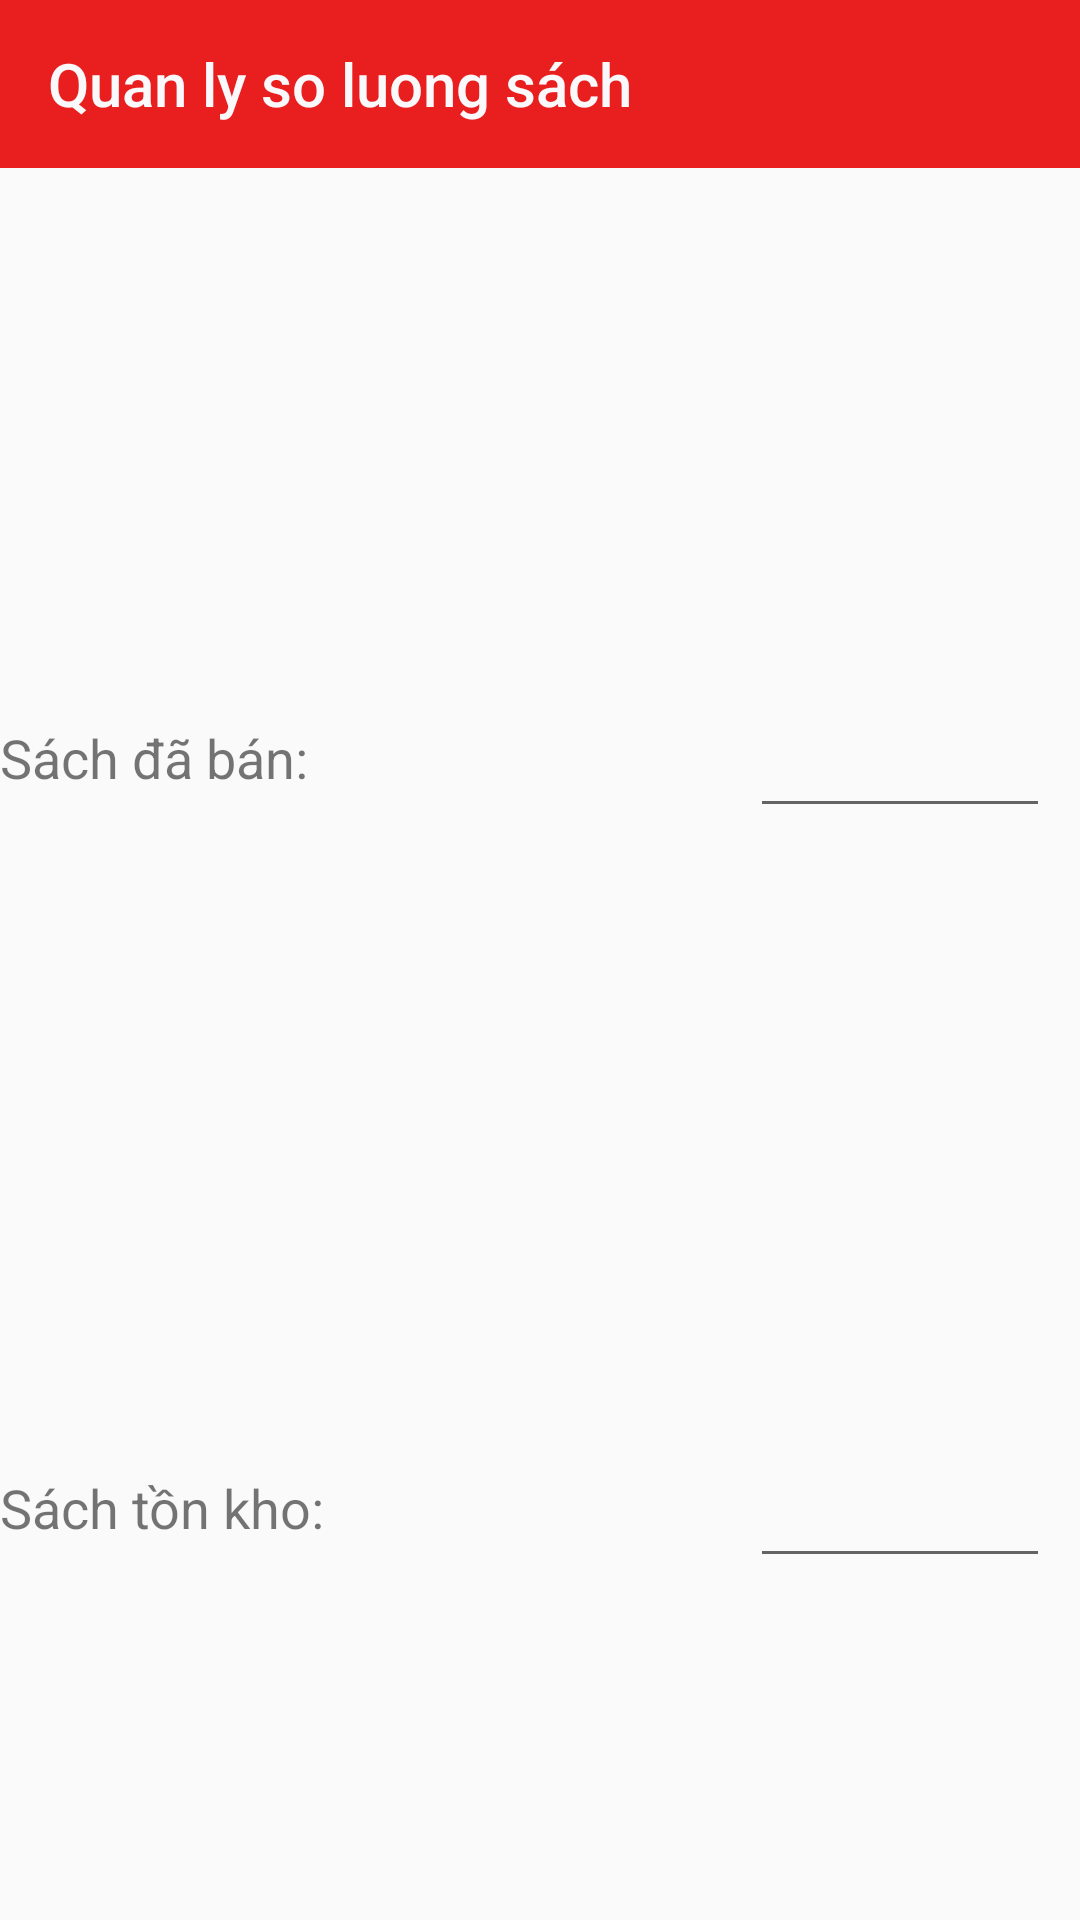

The Android layout XML behind this screen, and the referenced resources:
<!-- AndroidManifest.xml: application theme AppTheme -->
<!-- res/layout/activity_manager_number_book.xml -->
<?xml version="1.0" encoding="utf-8"?>
<LinearLayout xmlns:android="http://schemas.android.com/apk/res/android"
    xmlns:app="http://schemas.android.com/apk/res-auto"
    xmlns:tools="http://schemas.android.com/tools"
    android:layout_width="match_parent"
    android:layout_height="match_parent"
    android:orientation="vertical"
    tools:context=".UI.ManagerNumberBook">
    <androidx.appcompat.widget.Toolbar
        android:id="@+id/toolbarNumberBook"
        android:layout_width="match_parent"
        android:layout_height="wrap_content"
        android:background="#E91E1E"
        android:theme="@style/Theme.AppCompat.NoActionBar"
        app:navigationIcon="@drawable/ic_baseline_arrow_back_24"
        app:title="Quan ly so luong sách"
        app:titleTextColor="#F9F8FA">
    </androidx.appcompat.widget.Toolbar>
    <LinearLayout
        android:layout_width="match_parent"
        android:layout_height="250dp"
        android:orientation="horizontal">

        <TextView
            android:layout_width="150dp"
            android:layout_height="50dp"
            android:layout_marginTop="170dp"
            android:text="Sách đã bán:"
            android:textSize="18sp" />

        <ImageView
            android:layout_width="100dp"
            android:layout_height="100dp"
            android:layout_marginTop="30dp"
            android:background="@drawable/sach2" />

        <EditText
            android:layout_width="100dp"
            android:layout_height="50dp"
            android:layout_marginTop="170dp" />
    </LinearLayout>
    <LinearLayout
        android:layout_width="match_parent"
        android:layout_height="250dp"
        android:orientation="horizontal">

        <TextView
            android:layout_width="150dp"
            android:layout_height="50dp"
            android:layout_marginTop="170dp"
            android:text="Sách tồn kho:"
            android:textSize="18sp" />

        <ImageView
            android:layout_width="100dp"
            android:layout_height="100dp"
            android:layout_marginTop="30dp"
            android:background="@drawable/sach2" />

        <EditText
            android:layout_width="100dp"
            android:layout_height="50dp"
            android:layout_marginTop="170dp" />
    </LinearLayout>
</LinearLayout>
<!-- resources referenced by this layout -->
<resources>
  <style name="AppTheme" parent="Theme.AppCompat.Light.DarkActionBar">
      
      <item name="colorPrimary">@color/colorPrimary</item>
      <item name="colorPrimaryDark">@color/colorPrimaryDark</item>
      <item name="colorAccent">@color/colorAccent</item>
  </style>
  <!-- not gathered from this repository: default colours our renderer supplied (Android Studio template values) -->
  <color name="colorPrimary">#FF6200EE</color>
  <color name="colorPrimaryDark">#FF3700B3</color>
  <color name="colorAccent">#FF03DAC5</color>
</resources>
